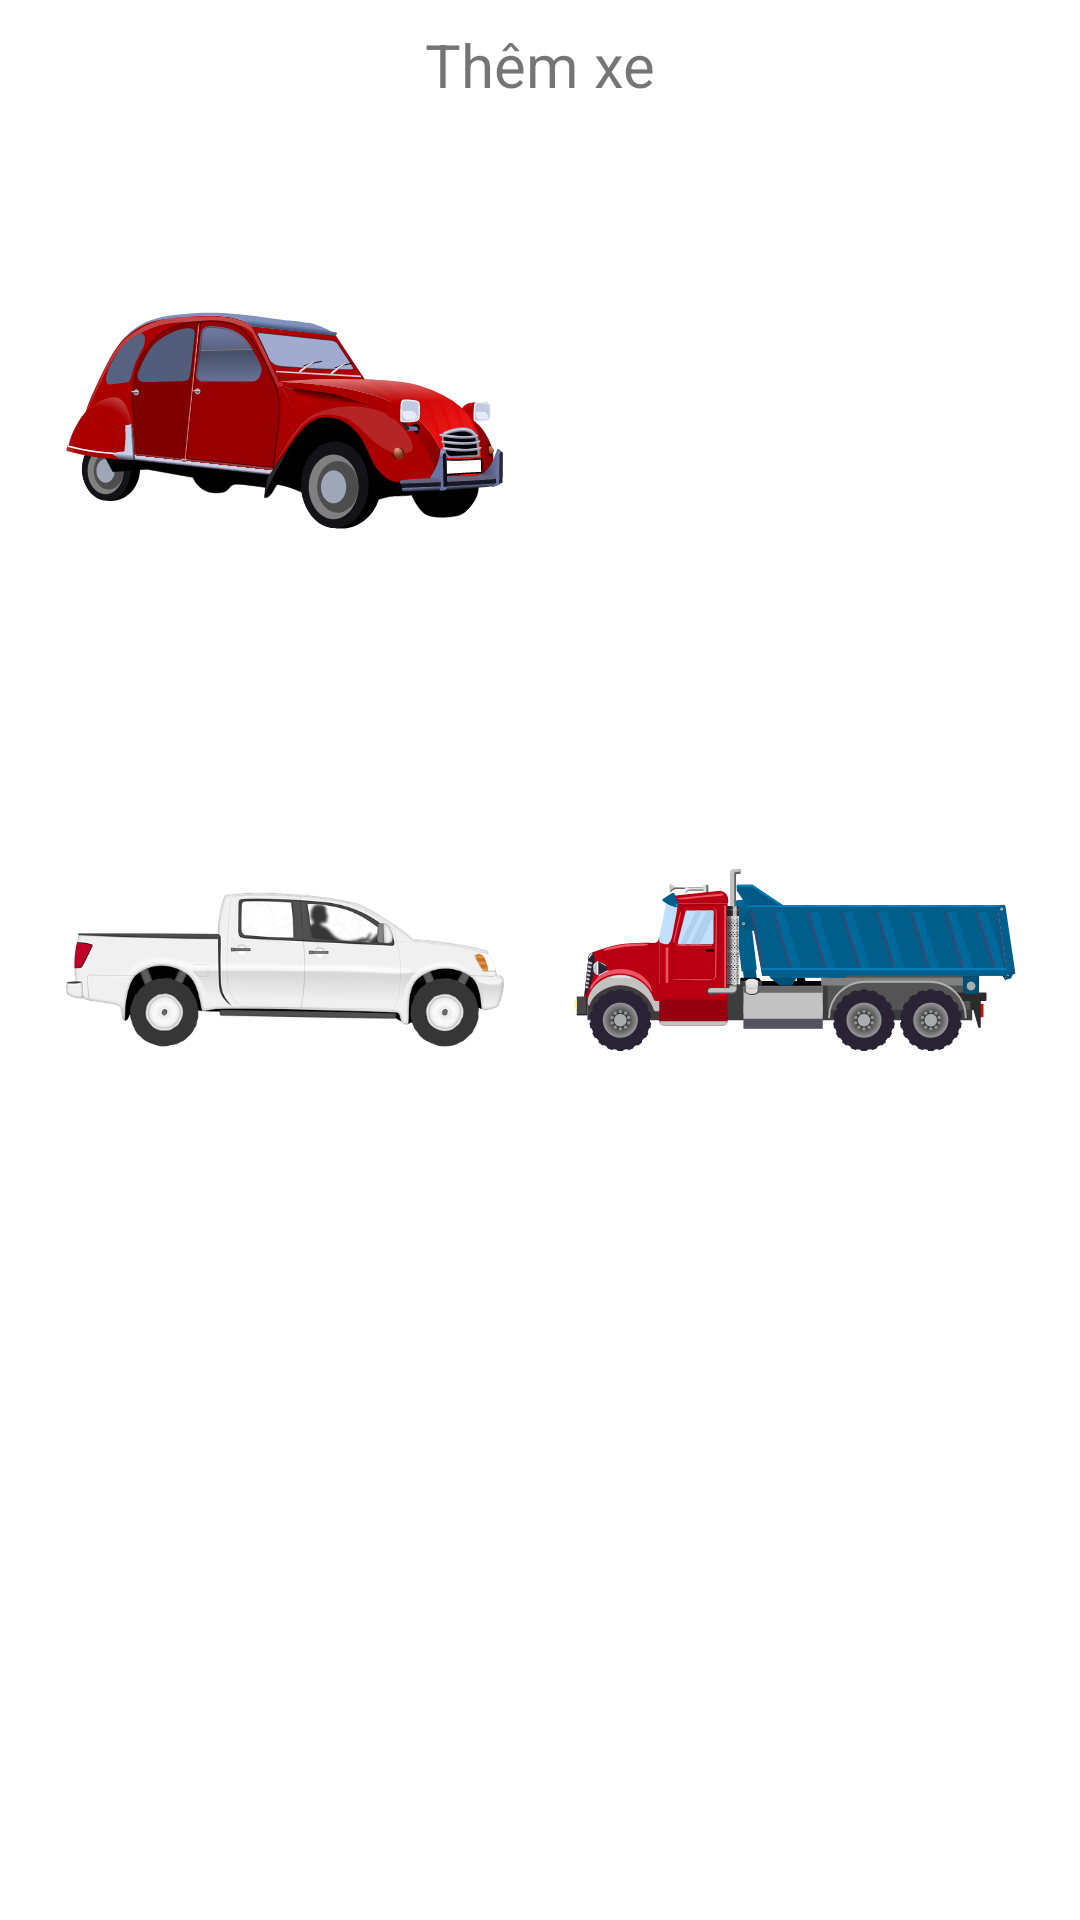

Reconstruct the res/layout file that produces this screen, plus the resources it refers to.
<!-- AndroidManifest.xml: application theme Theme.AdminAppCarRental -->
<!-- res/layout/fragment_slideshow.xml -->
<?xml version="1.0" encoding="utf-8"?>
<androidx.constraintlayout.widget.ConstraintLayout xmlns:android="http://schemas.android.com/apk/res/android"
    xmlns:app="http://schemas.android.com/apk/res-auto"
    xmlns:tools="http://schemas.android.com/tools"
    android:layout_width="match_parent"
    android:layout_height="match_parent"
    tools:context=".ui.slideshow.SlideshowFragment">

    <TextView
        android:id="@+id/tv_add_car"
        android:layout_width="match_parent"
        android:layout_height="wrap_content"
        android:layout_marginStart="8dp"
        android:layout_marginTop="8dp"
        android:layout_marginEnd="8dp"
        android:textAlignment="center"
        android:text="Thêm xe"
        android:textSize="20sp"
        app:layout_constraintEnd_toEndOf="parent"
        app:layout_constraintStart_toStartOf="parent"
        app:layout_constraintTop_toTopOf="parent" />
    <ImageView
        android:id="@+id/img_car_mini"
        android:layout_width="150dp"
        android:layout_height="150dp"
        android:src="@drawable/ic_car_mini"
        android:layout_marginTop="30dp"
        app:layout_constraintRight_toLeftOf="@id/img_bus"
        app:layout_constraintBottom_toTopOf="@id/img_pick_up_truck"
        app:layout_constraintTop_toBottomOf="@id/tv_add_car"
        app:layout_constraintLeft_toLeftOf="parent"/>

    <ImageView
        android:id="@+id/img_bus"
        android:layout_width="150dp"
        android:layout_height="150dp"
        android:src="@drawable/icon_xe_khach"
        android:layout_marginTop="30dp"
        app:layout_constraintTop_toBottomOf="@id/tv_add_car"
        app:layout_constraintLeft_toRightOf="@id/img_car_mini"
        app:layout_constraintRight_toRightOf="parent"/>
    <ImageView
        android:id="@+id/img_pick_up_truck"
        android:layout_width="150dp"
        android:layout_height="150dp"
        android:src="@drawable/pick_up_truck"
        app:layout_constraintTop_toBottomOf="@id/img_car_mini"
        app:layout_constraintLeft_toLeftOf="parent"
        app:layout_constraintRight_toLeftOf="@id/img_truck"
        android:layout_marginTop="30dp"/>
    <ImageView
        android:id="@+id/img_truck"
        android:layout_width="150dp"
        android:layout_height="150dp"
        android:src="@drawable/ic_truck_icon"
        android:layout_marginTop="30dp"
        app:layout_constraintTop_toBottomOf="@id/img_bus"
        app:layout_constraintLeft_toRightOf="@id/img_pick_up_truck"
        app:layout_constraintRight_toRightOf="parent"/>
</androidx.constraintlayout.widget.ConstraintLayout>
<!-- resources referenced by this layout -->
<resources>
  <!-- drawable ic_car_mini: vector/xml drawable (drawable, 51940 chars, omitted) -->
  <!-- drawable ic_truck_icon: vector/xml drawable (drawable, 102316 chars, omitted) -->
  <!-- drawable pick_up_truck: png bitmap (drawable-v24, 66925 bytes) -->
  <style name="Theme.AdminAppCarRental" parent="Theme.MaterialComponents.DayNight.NoActionBar">
          
          <item name="colorPrimary">@color/purple_500</item>
          <item name="colorPrimaryVariant">@color/purple_700</item>
          <item name="colorOnPrimary">@color/white</item>
          
          <item name="colorSecondary">@color/teal_200</item>
          <item name="colorSecondaryVariant">@color/teal_700</item>
          <item name="colorOnSecondary">@color/black</item>
          
          <item name="android:statusBarColor" tools:targetApi="l">?attr/colorPrimaryVariant</item>
          
      </style>
  <!-- not gathered from this repository: default colours our renderer supplied (Android Studio template values) -->
  <color name="purple_500">#FF6200EE</color>
  <color name="purple_700">#FF3700B3</color>
  <color name="teal_200">#FF03DAC5</color>
  <color name="teal_700">#FF018786</color>
  <color name="black">#FF000000</color>
  <color name="white">#FFFFFFFF</color>
</resources>
